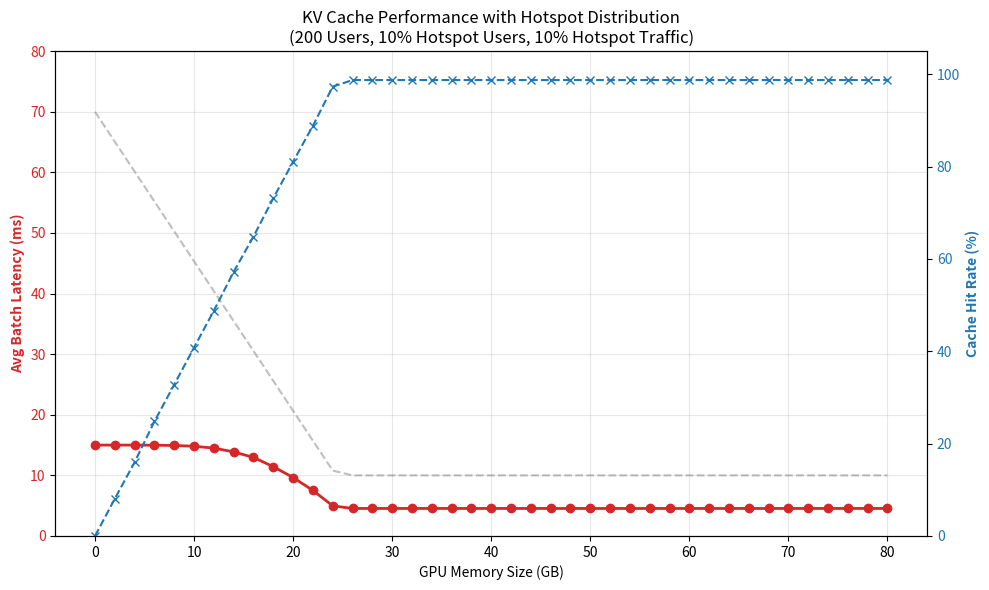

Reproduce this figure in Python. (Note: this script raises an exception after producing the figure.)
import numpy as np
import matplotlib.pyplot as plt
from collections import OrderedDict

# ---- 核心场景参数 ----
batch_size = 8
num_users = 200  # 用户池

# 模型参数（用于计算 KV cache 大小）
user_length = 5000  # 用户序列长度（历史交互数量）
num_layers = 3       # Transformer 层数
num_heads = 4        # Attention head 数量
attention_dim = 64   # K 的维度（每个 head 的 attention 维度，通常是 qk_dim）
hidden_dim = 1024     # V 的维度（每个 head 的 hidden 维度，通常是 linear_dim）
kv_dtype_bytes = 2   # KV cache 数据类型大小（2=float16, 4=float32）

# 自动计算每个用户的 KV cache 大小
# 注意：K 和 V 的维度可能不同！
# K cache: seq_len * num_layers * num_heads * attention_dim * dtype_bytes
# V cache: seq_len * num_layers * num_heads * hidden_dim * dtype_bytes
k_size_per_user_bytes = user_length * num_layers * num_heads * attention_dim * kv_dtype_bytes
v_size_per_user_bytes = user_length * num_layers * num_heads * hidden_dim * kv_dtype_bytes
kv_size_per_user_bytes = k_size_per_user_bytes + v_size_per_user_bytes
kv_size_per_user_mb = kv_size_per_user_bytes / (1024.0 * 1024.0)
kv_size_per_user_gb = kv_size_per_user_mb / 1024.0

# 延迟参数 (根据 benchmark 数据反推)
# Benchmark: 0% cache=70ms, 50% cache=43ms, 75% cache=25ms
# 每个用户 KV Cache = 180MB，batch=8 时总数据量 = 1.44GB
# 
# 延迟组成：
# - latency_base_compute: GPU 计算时间（当数据已在 GPU 时）
# - latency_transfer_per_user: 每个用户从 CPU 传输到 GPU 的时间（自动计算）
#
# 计算逻辑：
#   batch_latency = compute_time + (miss_count × transfer_per_user)
#   例如：8个用户全miss = 10ms + 8×7.5ms = 70ms ✓
#
# 传输带宽参数
pcie_bandwidth_gbps = 32.0    # CPU→GPU 传输带宽 (GB/s)，PCIe Gen4 典型值
# 自动计算每个用户的传输延迟：延迟(ms) = 数据大小(MB) / 带宽(GB/s) * 1000 / 1024
latency_transfer_per_user = (kv_size_per_user_gb / pcie_bandwidth_gbps) * 1000.0

if user_length == 15000:
    if num_layers == 3:
        latency_recompute_batch = 42.0
    elif num_layers == 6:
        latency_recompute_batch = 63.0
    else:
        raise ValueError(f"Unsupported number of layers: {num_layers}")
elif user_length == 5000:
    if num_layers == 3:
        latency_recompute_batch = 15.0
    elif num_layers == 6:
        latency_recompute_batch = 27.5
    else:
        raise ValueError(f"Unsupported number of layers: {num_layers}")

latency_base_compute = latency_recompute_batch/3.5      # GPU 计算时间（数据已在 GPU）

# 流量分布参数
hotspot_user_ratio = 0.1    # 20% 的用户是热门用户
hotspot_access_ratio = 0.1  # 50% 的流量访问热门用户

# 显存配置
gpu_memory_sizes = list(range(0, 82, 2))  # 0 到 80GB，间隔 2GB

# ---- 流量生成：支持热点分布 ----
def generate_traffic_with_hotspots(num_users, batch_size, num_batches, hotspot_user_ratio, hotspot_access_ratio):
    """
    生成带热点分布的流量
    - hotspot_user_ratio: 热门用户比例（如 0.2 表示 20% 的用户是热门）
    - hotspot_access_ratio: 热门用户流量占比（如 0.5 表示 50% 的流量访问热门用户）
    """
    num_hotspot_users = int(num_users * hotspot_user_ratio)
    hotspot_users = set(range(num_hotspot_users))
    
    traffic = []
    for _ in range(num_batches * batch_size):
        # 决定访问热门用户还是非热门用户
        if np.random.rand() < hotspot_access_ratio:
            # 访问热门用户（均匀分布）
            user_id = np.random.randint(0, num_hotspot_users)
        else:
            # 访问非热门用户（均匀分布）
            user_id = np.random.randint(num_hotspot_users, num_users)
        traffic.append(user_id)
    
    return np.array(traffic).reshape(num_batches, batch_size)

# ---- 模拟主循环 ----
num_hotspot_users = int(num_users * hotspot_user_ratio)
print(f"=== KV Cache Simulation with Hotspot Distribution ===")
print(f"Total Users: {num_users}")
print(f"Hotspot Users: {num_hotspot_users} ({hotspot_user_ratio:.0%} of total)")
print(f"Hotspot Traffic Ratio: {hotspot_access_ratio:.0%}")
print(f"\nModel Parameters:")
print(f"  - User Length (seq_len): {user_length}")
print(f"  - Num Layers: {num_layers}, Num Heads: {num_heads}")
print(f"  - Attention Dim (K): {attention_dim}, Hidden Dim (V): {hidden_dim}")
print(f"  - KV Cache Size per User: {kv_size_per_user_mb:.2f} MB (auto-calculated)")
print(f"    - K cache: {k_size_per_user_bytes / (1024*1024):.2f} MB")
print(f"    - V cache: {v_size_per_user_bytes / (1024*1024):.2f} MB")
print(f"Total Data Needed: {num_users * kv_size_per_user_gb:.1f} GB")
print(f"\nLatency Parameters:")
print(f"  - GPU Compute Time: {latency_base_compute}ms (data already in GPU)")
print(f"  - PCIe Bandwidth: {pcie_bandwidth_gbps}GB/s")
print(f"  - Transfer Time per User: {latency_transfer_per_user:.2f}ms (CPU→GPU, auto-calculated from {kv_size_per_user_mb:.2f}MB / {pcie_bandwidth_gbps}GB/s)")
print(f"  - Recompute Time per Batch: {latency_recompute_batch}ms (entire batch recompute when KV cache not in GPU)")
print(f"  - Strategy: Compare batch_transfer_time ({batch_size}×{latency_transfer_per_user:.2f}={batch_size*latency_transfer_per_user:.2f}ms) vs batch_recompute_time ({latency_recompute_batch}ms), choose min")
transfer_time_all_miss = batch_size * latency_transfer_per_user
transfer_strategy_all_miss = latency_base_compute + transfer_time_all_miss
recompute_strategy_all_miss = latency_recompute_batch
if transfer_strategy_all_miss < recompute_strategy_all_miss:
    print(f"  - Batch={batch_size}, all miss: {latency_base_compute}ms + {transfer_time_all_miss:.2f}ms (transfer) = {transfer_strategy_all_miss:.2f}ms")
else:
    print(f"  - Batch={batch_size}, all miss: {recompute_strategy_all_miss}ms (recompute, no KV cache needed)")
print("-" * 60)

avg_latencies = []
hit_rates = []
capacity_users_list = []  # 保存每个配置的容量信息

# 生成带热点分布的流量
num_batches_sim = 2000
np.random.seed(42)
traffic_batches = generate_traffic_with_hotspots(num_users, batch_size, num_batches_sim, hotspot_user_ratio, hotspot_access_ratio)

for gpu_mem in gpu_memory_sizes:
    # 容量计算
    capacity_users = int(gpu_mem / kv_size_per_user_gb)
    
    # 模拟 LRU Cache
    gpu_cache = OrderedDict()
    
    total_latency = 0.0
    total_hits = 0
    total_lookups = 0
    total_transfers = 0
    total_recomputes = 0
    
    for batch in traffic_batches:
        batch_miss_count = 0
        
        for user_id in batch:
            total_lookups += 1
            
            if user_id in gpu_cache:
                # HIT
                gpu_cache.move_to_end(user_id)
                total_hits += 1
            else:
                # MISS
                batch_miss_count += 1
                
                # 如果有位置且没满
                if capacity_users > 0:
                    if len(gpu_cache) >= capacity_users:
                        gpu_cache.popitem(last=False) # 踢出最早的
                    gpu_cache[user_id] = True
        
        # 计算当前 batch 的延迟
        # 对于整个 batch，比较两种策略：
        # 1. Transfer 策略：每个 miss 的用户都传输，总时间 = base_compute + miss_count * transfer_time_per_user
        # 2. Recompute 策略：整个 batch 一起 recompute，总时间 = latency_recompute_batch（不需要 base_compute，因为不需要 KV cache）
        # 选择较小的那个
        if batch_miss_count == 0:
            # 全部 hit，使用基础计算时间（KV cache 在 GPU）
            batch_latency = latency_base_compute
        else:
            transfer_time_total = batch_miss_count * latency_transfer_per_user
            transfer_strategy_latency = latency_base_compute + transfer_time_total
            recompute_strategy_latency = latency_recompute_batch
            
            if transfer_strategy_latency < recompute_strategy_latency:
                # 选择传输策略
                batch_latency = transfer_strategy_latency
                total_transfers += batch_miss_count
            else:
                # 选择 recompute 策略（整个 batch 一起 recompute，不需要 KV cache，所以不需要 base_compute）
                batch_latency = recompute_strategy_latency
                total_recomputes += 1  # 整个 batch 算一次 recompute
        
        total_latency += batch_latency
        
    avg_lat = total_latency / num_batches_sim
    avg_hit_rate = total_hits / total_lookups
    total_misses = total_lookups - total_hits
    transfer_ratio = total_transfers / total_misses if total_misses > 0 else 0.0
    
    avg_latencies.append(avg_lat)
    hit_rates.append(avg_hit_rate)
    capacity_users_list.append(capacity_users)
    
    # 格式化输出
    strategy_str = f"T:{transfer_ratio:.0%}" if batch_size * latency_transfer_per_user < latency_recompute_batch else f"R:{1-transfer_ratio:.0%}"
    print(f"GPU {gpu_mem:>3}GB | Cap {capacity_users:>4} ({capacity_users/num_users:.1%}) | Hit {avg_hit_rate:.1%} | Lat {avg_lat:.2f} ms | {strategy_str}")

# ---- 绘图 ----
fig, ax1 = plt.subplots(figsize=(10, 6))

# 延迟曲线
color = 'tab:red'
ax1.set_xlabel('GPU Memory Size (GB)')
ax1.set_ylabel('Avg Batch Latency (ms)', color=color, fontweight='bold')
ax1.plot(gpu_memory_sizes, avg_latencies, 'o-', color=color, linewidth=2, label='Latency')
ax1.tick_params(axis='y', labelcolor=color)
ax1.set_ylim(0, 80)
ax1.grid(True, alpha=0.3)

# 理论线性参考线 (虚线)
# 理论上 Latency = 70 - 60 * (Mem / Total_Data)
total_data_gb = num_users * kv_size_per_user_gb
theoretical_lat = [max(10, 70 - 60 * (m / total_data_gb)) for m in gpu_memory_sizes]
ax1.plot(gpu_memory_sizes, theoretical_lat, '--', color='gray', alpha=0.5, label='Theoretical Linear')

# 命中率
ax2 = ax1.twinx()
color = 'tab:blue'
ax2.set_ylabel('Cache Hit Rate (%)', color=color, fontweight='bold')
ax2.plot(gpu_memory_sizes, [h*100 for h in hit_rates], 'x--', color=color, label='Hit Rate')
ax2.tick_params(axis='y', labelcolor=color)
ax2.set_ylim(0, 105)

plt.title(f'KV Cache Performance with Hotspot Distribution\n({num_users} Users, {hotspot_user_ratio:.0%} Hotspot Users, {hotspot_access_ratio:.0%} Hotspot Traffic)', fontsize=12)
plt.tight_layout()
plt.savefig("figures/kv_cache_hotspot.png")
plt.show()

# ---- 格式化输出 ----
print("\n-- Latency Averages (ms) --\n")
for gpu_mem, lat, hit_rate, cap_users in zip(gpu_memory_sizes, avg_latencies, hit_rates, capacity_users_list):
    if gpu_mem == 0:
        print(f"      CPU avg={lat:.2f}")
    else:
        print(f"     {int(gpu_mem):>2}GB avg={lat:.2f} | Capacity: {cap_users:>4} users | Hit Rate: {hit_rate:.1%}")